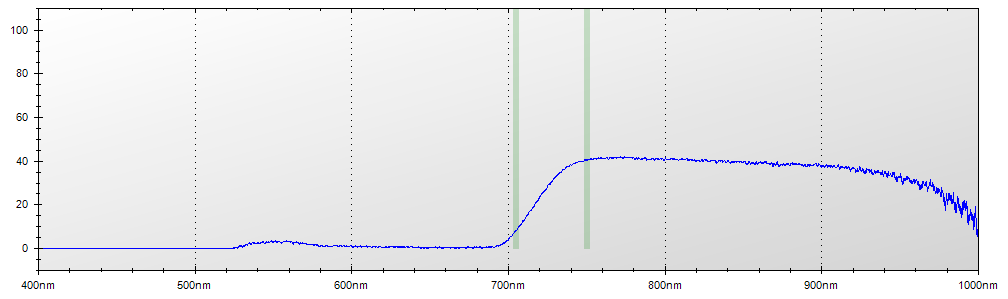

The file beside this chart, header and first rows:
Layer Title, Color, Specimen ID
Layer 1, Blue, Untitled
Mode, Integration Time, Boxcar Width, Scans to Average
Reflectance, 450 ms, 2, 1
Wavelength, Raw Spectrometer Data, Calibrated and Averaged Data
345.6, 1362, 0%
345.8, 1493, 100%
346, 2605, 100%
346.2, 3170, 100%
346.5, 3675, 100%
346.7, 4194, 100%
346.9, 4147, 100%
347.1, 4174, 100%
347.3, 4064, 100%
347.5, 4119, 100%
347.8, 4155, 100%
348, 4163, 100%
348.2, 3987, 100%
348.4, 4042, 100%
348.6, 3966, 100%
348.8, 3987, 0%
349.1, 4042, 0%
349.3, 4108, 0%
349.5, 4162, 0%
349.7, 4227, 0%
349.9, 4164, 0%
350.1, 4148, 100%
350.3, 4193, 0%
350.6, 4264, 0%
350.8, 4276, 0%
351, 4382, 0%
351.2, 4253, 0%
351.4, 4226, 0%
351.6, 4216, 0%
351.9, 4342, 0%
352.1, 4259, 0%
352.3, 4493, 0%
352.5, 4622, 0%
352.7, 4577, 0%
352.9, 4428, 0%
353.2, 4465, 0%
353.4, 4356, 0%
353.6, 4286, 0%
353.8, 4277, 0%
354, 4370, 0%
354.2, 4404, 0%
354.5, 4450, 0%
354.7, 4370, 0%
354.9, 4324, 0%
355.1, 4270, 0%
355.3, 4251, 0%
355.5, 4181, 0%
355.8, 4223, 0%
356, 4309, 0%
356.2, 4344, 0%
356.4, 4344, 0%
356.6, 4391, 0%
356.8, 4413, 0%
357, 4343, 0%
357.3, 4286, 0%
357.5, 4350, 0%
... 7,244 more rows
